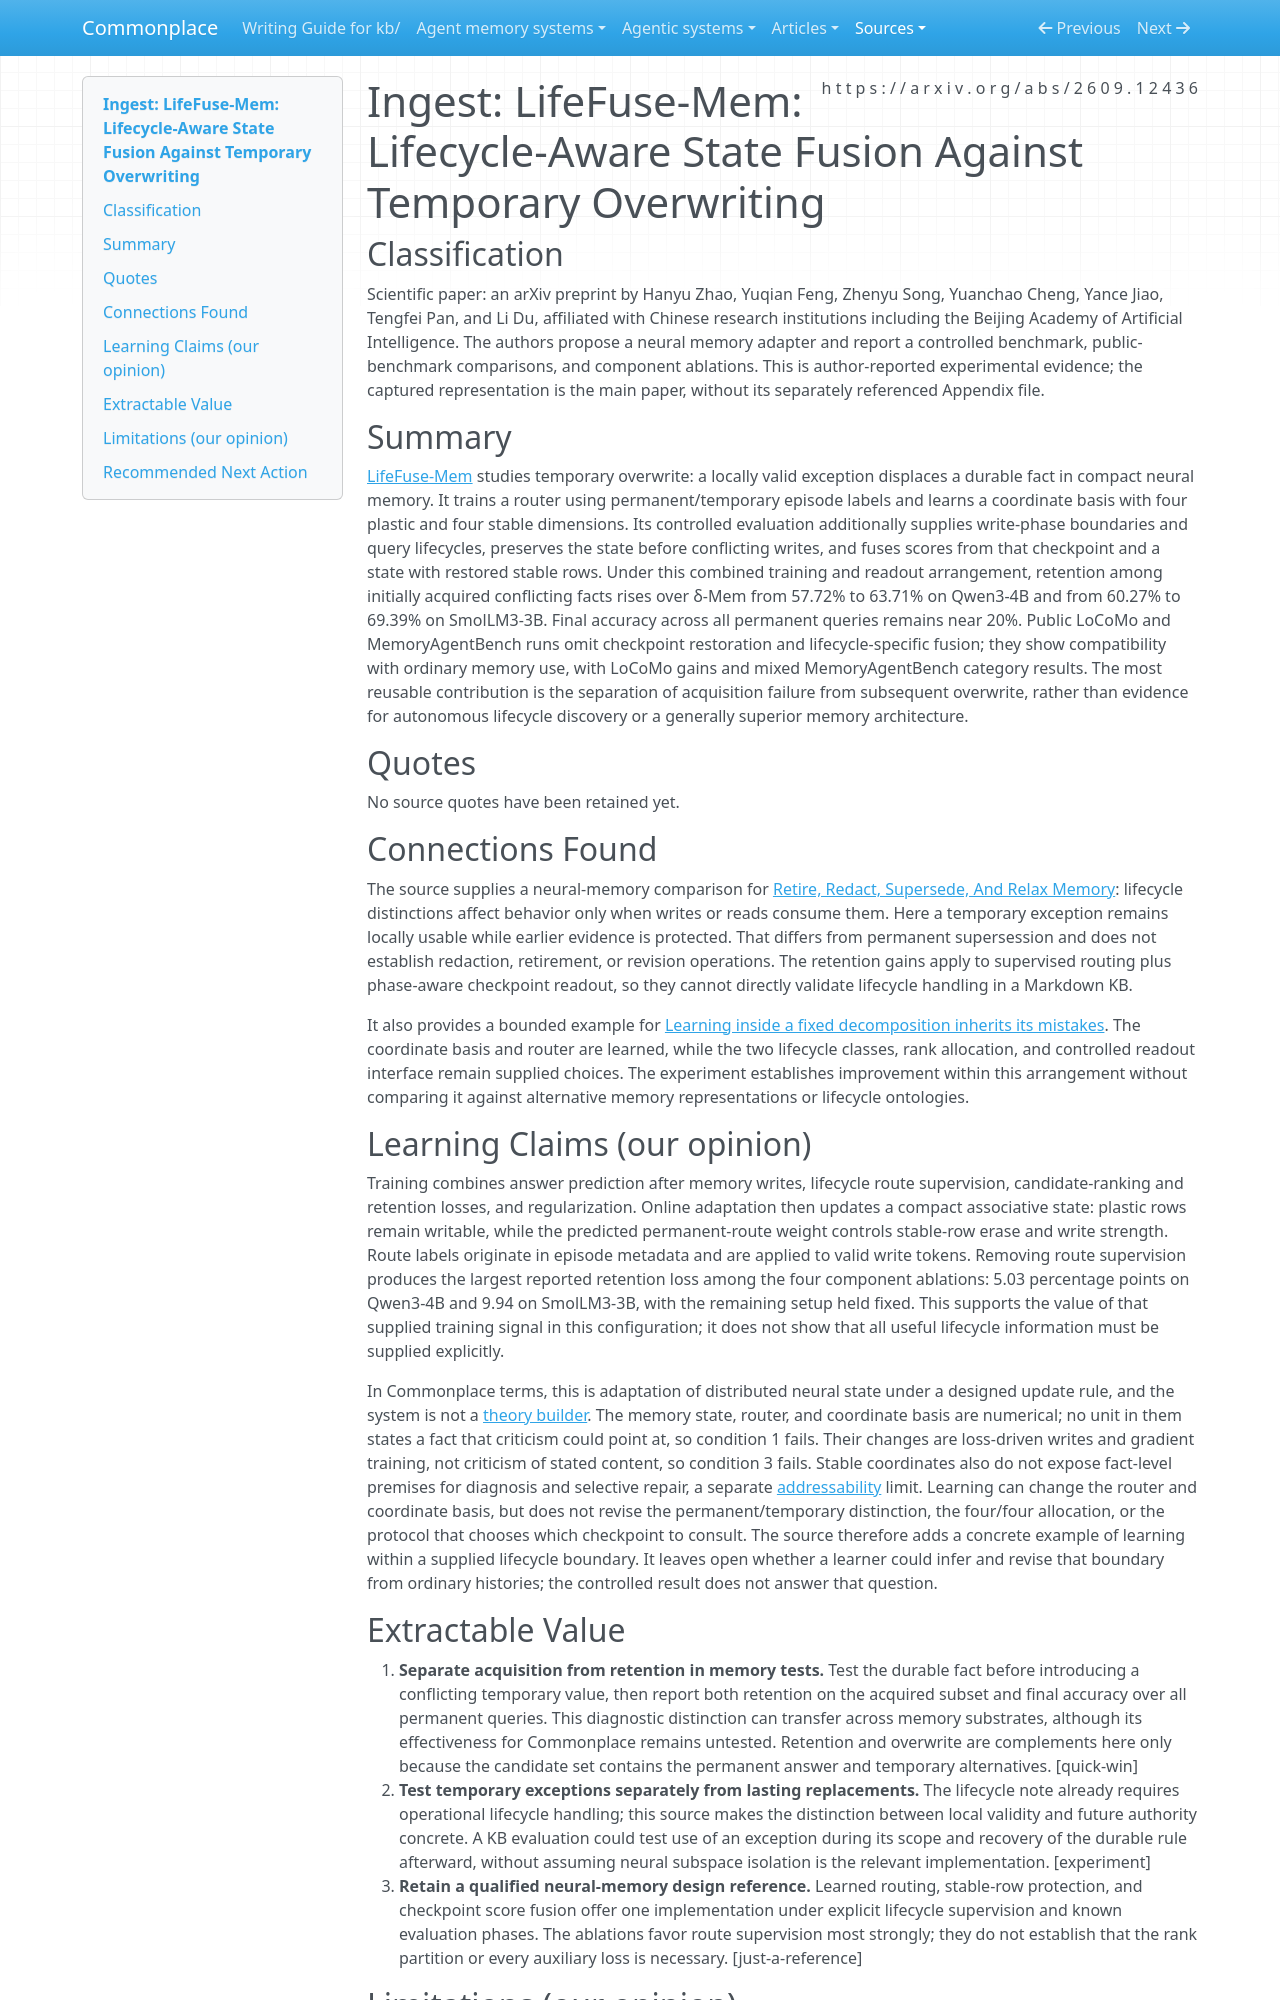

repository: zby/commonplace · page: sources/lifefuse-mem-lifecycle-aware-state-fusion.ingest/index.html · generator: mkdocs

---
description: "LifeFuse-Mem tests lifecycle-supervised neural memory against temporary overwrite; its useful evaluation separates initial acquisition from retention under known phase and query boundaries."
type: types/ingest-report.md
source: https://arxiv.org/abs/2609.12436
captured: "2026-09-17"
ingested: "2026-09-17"
capture: pdftotext
capture_scope: full-source
genre: scientific-paper
snapshot_sha256: 218bd5853bab8bc0df8d975128093ec7c0f0643ed07aa33162557dda17bb1eca
domains: [agent-memory, memory-evaluation, continual-learning]
tags: [learning-theory, continual-learning]
learning_claims: true
---

# Ingest: LifeFuse-Mem: Lifecycle-Aware State Fusion Against Temporary Overwriting

## Classification

Scientific paper: an arXiv preprint by Hanyu Zhao, Yuqian Feng, Zhenyu Song, Yuanchao Cheng, Yance Jiao, Tengfei Pan, and Li Du, affiliated with Chinese research institutions including the Beijing Academy of Artificial Intelligence. The authors propose a neural memory adapter and report a controlled benchmark, public-benchmark comparisons, and component ablations. This is author-reported experimental evidence; the captured representation is the main paper, without its separately referenced Appendix file.

## Summary

[LifeFuse-Mem](https://arxiv.org/abs/2609.12436) studies temporary overwrite: a locally valid exception displaces a durable fact in compact neural memory. It trains a router using permanent/temporary episode labels and learns a coordinate basis with four plastic and four stable dimensions. Its controlled evaluation additionally supplies write-phase boundaries and query lifecycles, preserves the state before conflicting writes, and fuses scores from that checkpoint and a state with restored stable rows. Under this combined training and readout arrangement, retention among initially acquired conflicting facts rises over δ-Mem from 57.72% to 63.71% on Qwen3-4B and from 60.27% to 69.39% on SmolLM3-3B. Final accuracy across all permanent queries remains near 20%. Public LoCoMo and MemoryAgentBench runs omit checkpoint restoration and lifecycle-specific fusion; they show compatibility with ordinary memory use, with LoCoMo gains and mixed MemoryAgentBench category results. The most reusable contribution is the separation of acquisition failure from subsequent overwrite, rather than evidence for autonomous lifecycle discovery or a generally superior memory architecture.

## Quotes

No source quotes have been retained yet.

## Connections Found

The source supplies a neural-memory comparison for [Retire, Redact, Supersede, And Relax Memory](../theory/agent-memory-requirements/retire-redact-supersede-relax.md): lifecycle distinctions affect behavior only when writes or reads consume them. Here a temporary exception remains locally usable while earlier evidence is protected. That differs from permanent supersession and does not establish redaction, retirement, or revision operations. The retention gains apply to supervised routing plus phase-aware checkpoint readout, so they cannot directly validate lifecycle handling in a Markdown KB.

It also provides a bounded example for [Learning inside a fixed decomposition inherits its mistakes](../theory/learning-inside-a-fixed-decomposition-inherits-its-mistakes.md). The coordinate basis and router are learned, while the two lifecycle classes, rank allocation, and controlled readout interface remain supplied choices. The experiment establishes improvement within this arrangement without comparing it against alternative memory representations or lifecycle ontologies.

## Learning Claims (our opinion)

Training combines answer prediction after memory writes, lifecycle route supervision, candidate-ranking and retention losses, and regularization. Online adaptation then updates a compact associative state: plastic rows remain writable, while the predicted permanent-route weight controls stable-row erase and write strength. Route labels originate in episode metadata and are applied to valid write tokens. Removing route supervision produces the largest reported retention loss among the four component ablations: 5.03 percentage points on Qwen3-4B and 9.94 on SmolLM3-3B, with the remaining setup held fixed. This supports the value of that supplied training signal in this configuration; it does not show that all useful lifecycle information must be supplied explicitly.

In Commonplace terms, this is adaptation of distributed neural state under a designed update rule, and the system is not a [theory builder](../theory/definitions/theory-builder.md). The memory state, router, and coordinate basis are numerical; no unit in them states a fact that criticism could point at, so condition 1 fails. Their changes are loss-driven writes and gradient training, not criticism of stated content, so condition 3 fails. Stable coordinates also do not expose fact-level premises for diagnosis and selective repair, a separate [addressability](../theory/definitions/theory-builder.md#addressability) limit. Learning can change the router and coordinate basis, but does not revise the permanent/temporary distinction, the four/four allocation, or the protocol that chooses which checkpoint to consult. The source therefore adds a concrete example of learning within a supplied lifecycle boundary. It leaves open whether a learner could infer and revise that boundary from ordinary histories; the controlled result does not answer that question.
